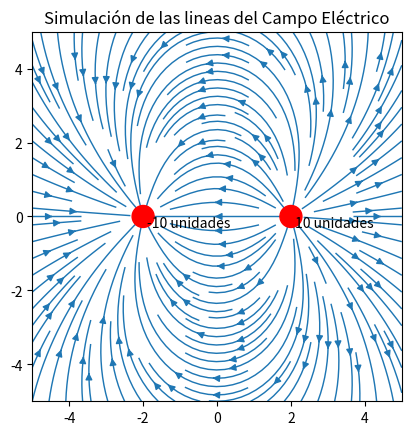

The script that saved this image:
import numpy as np
import matplotlib.pyplot as plt

# Definimos las cargas como una lista de tuplas, donde cada tupla representa una carga.
# Cada tupla tiene tres elementos: (posición_x, posición_y, magnitud_de_la_carga)
cargas = [(-2, 0, -10), (2, 0, 10)]

# Definimos las posiciones del campo en el plano XY
pos_x1, pos_y1 = -5, -5
pos_x2, pos_y2 = 5, 5

# Definimos la resolución del campo (cuántos puntos en cada dirección)
lres = 10
m, n = lres * (pos_y2 - pos_y1), lres * (pos_x2 - pos_x1)

# Creamos una cuadrícula de puntos en el plano XY
x, y = np.linspace(pos_x1, pos_x2, n), np.linspace(pos_y1, pos_y2, m)
x, y = np.meshgrid(x, y)

# Inicializamos los componentes del campo eléctrico (Ex y Ey) como matrices de ceros
Ex = np.zeros((m, n))
Ey = np.zeros((m, n))

# Constante de Coulomb
k = 9 * 10**9

# El campo electrico
E = 0

# Calculamos el campo eléctrico en cada punto de la cuadrícula
for i in range(m):
    for j in range(n):
        xp, yp = x[i][j], y[i][j]
        for q in cargas:
            # Calculamos la distancia entre el punto de la cuadrícula y la carga
            deltaX = xp - q[0]
            deltaY = yp - q[1]
            d = (deltaX**2 + deltaY**2)**0.5
            
            # Calculamos la magnitud del campo eléctrico en este punto debido a esta carga
            E = (k * q[2]) / (d**2)
            
            # Componentes del campo eléctrico en dirección X e Y
            Ex[i][j] += E * (deltaX / d)
            Ey[i][j] += E * (deltaY / d)

# Creamos la figura y los ejes para la visualización
fig, ax = plt.subplots()
ax.set_aspect('equal')

# Graficamos las cargas como puntos rojos, donde el tamaño refleja la magnitud de la carga
ax.scatter([q[0] for q in cargas], [q[1] for q in cargas], c='red', s=[abs(q[2])*25 for q in cargas], zorder=1)

# Agregamos etiquetas a las cargas para indicar su magnitud
for q in cargas:
    ax.text(q[0]+0.1, q[1]-0.3, '{} unidades'.format(q[2]), color='black', zorder=2)

# Graficamos las líneas de campo eléctrico
# El grosor de las lineas va a depender de la magnitud del campo electrico
ax.streamplot(x, y, Ex, Ey, linewidth=E/k*7/2, density=1.5, zorder=0)

# Añadimos título a la visualización
plt.title('Simulación de las lineas del Campo Eléctrico')
plt.show()